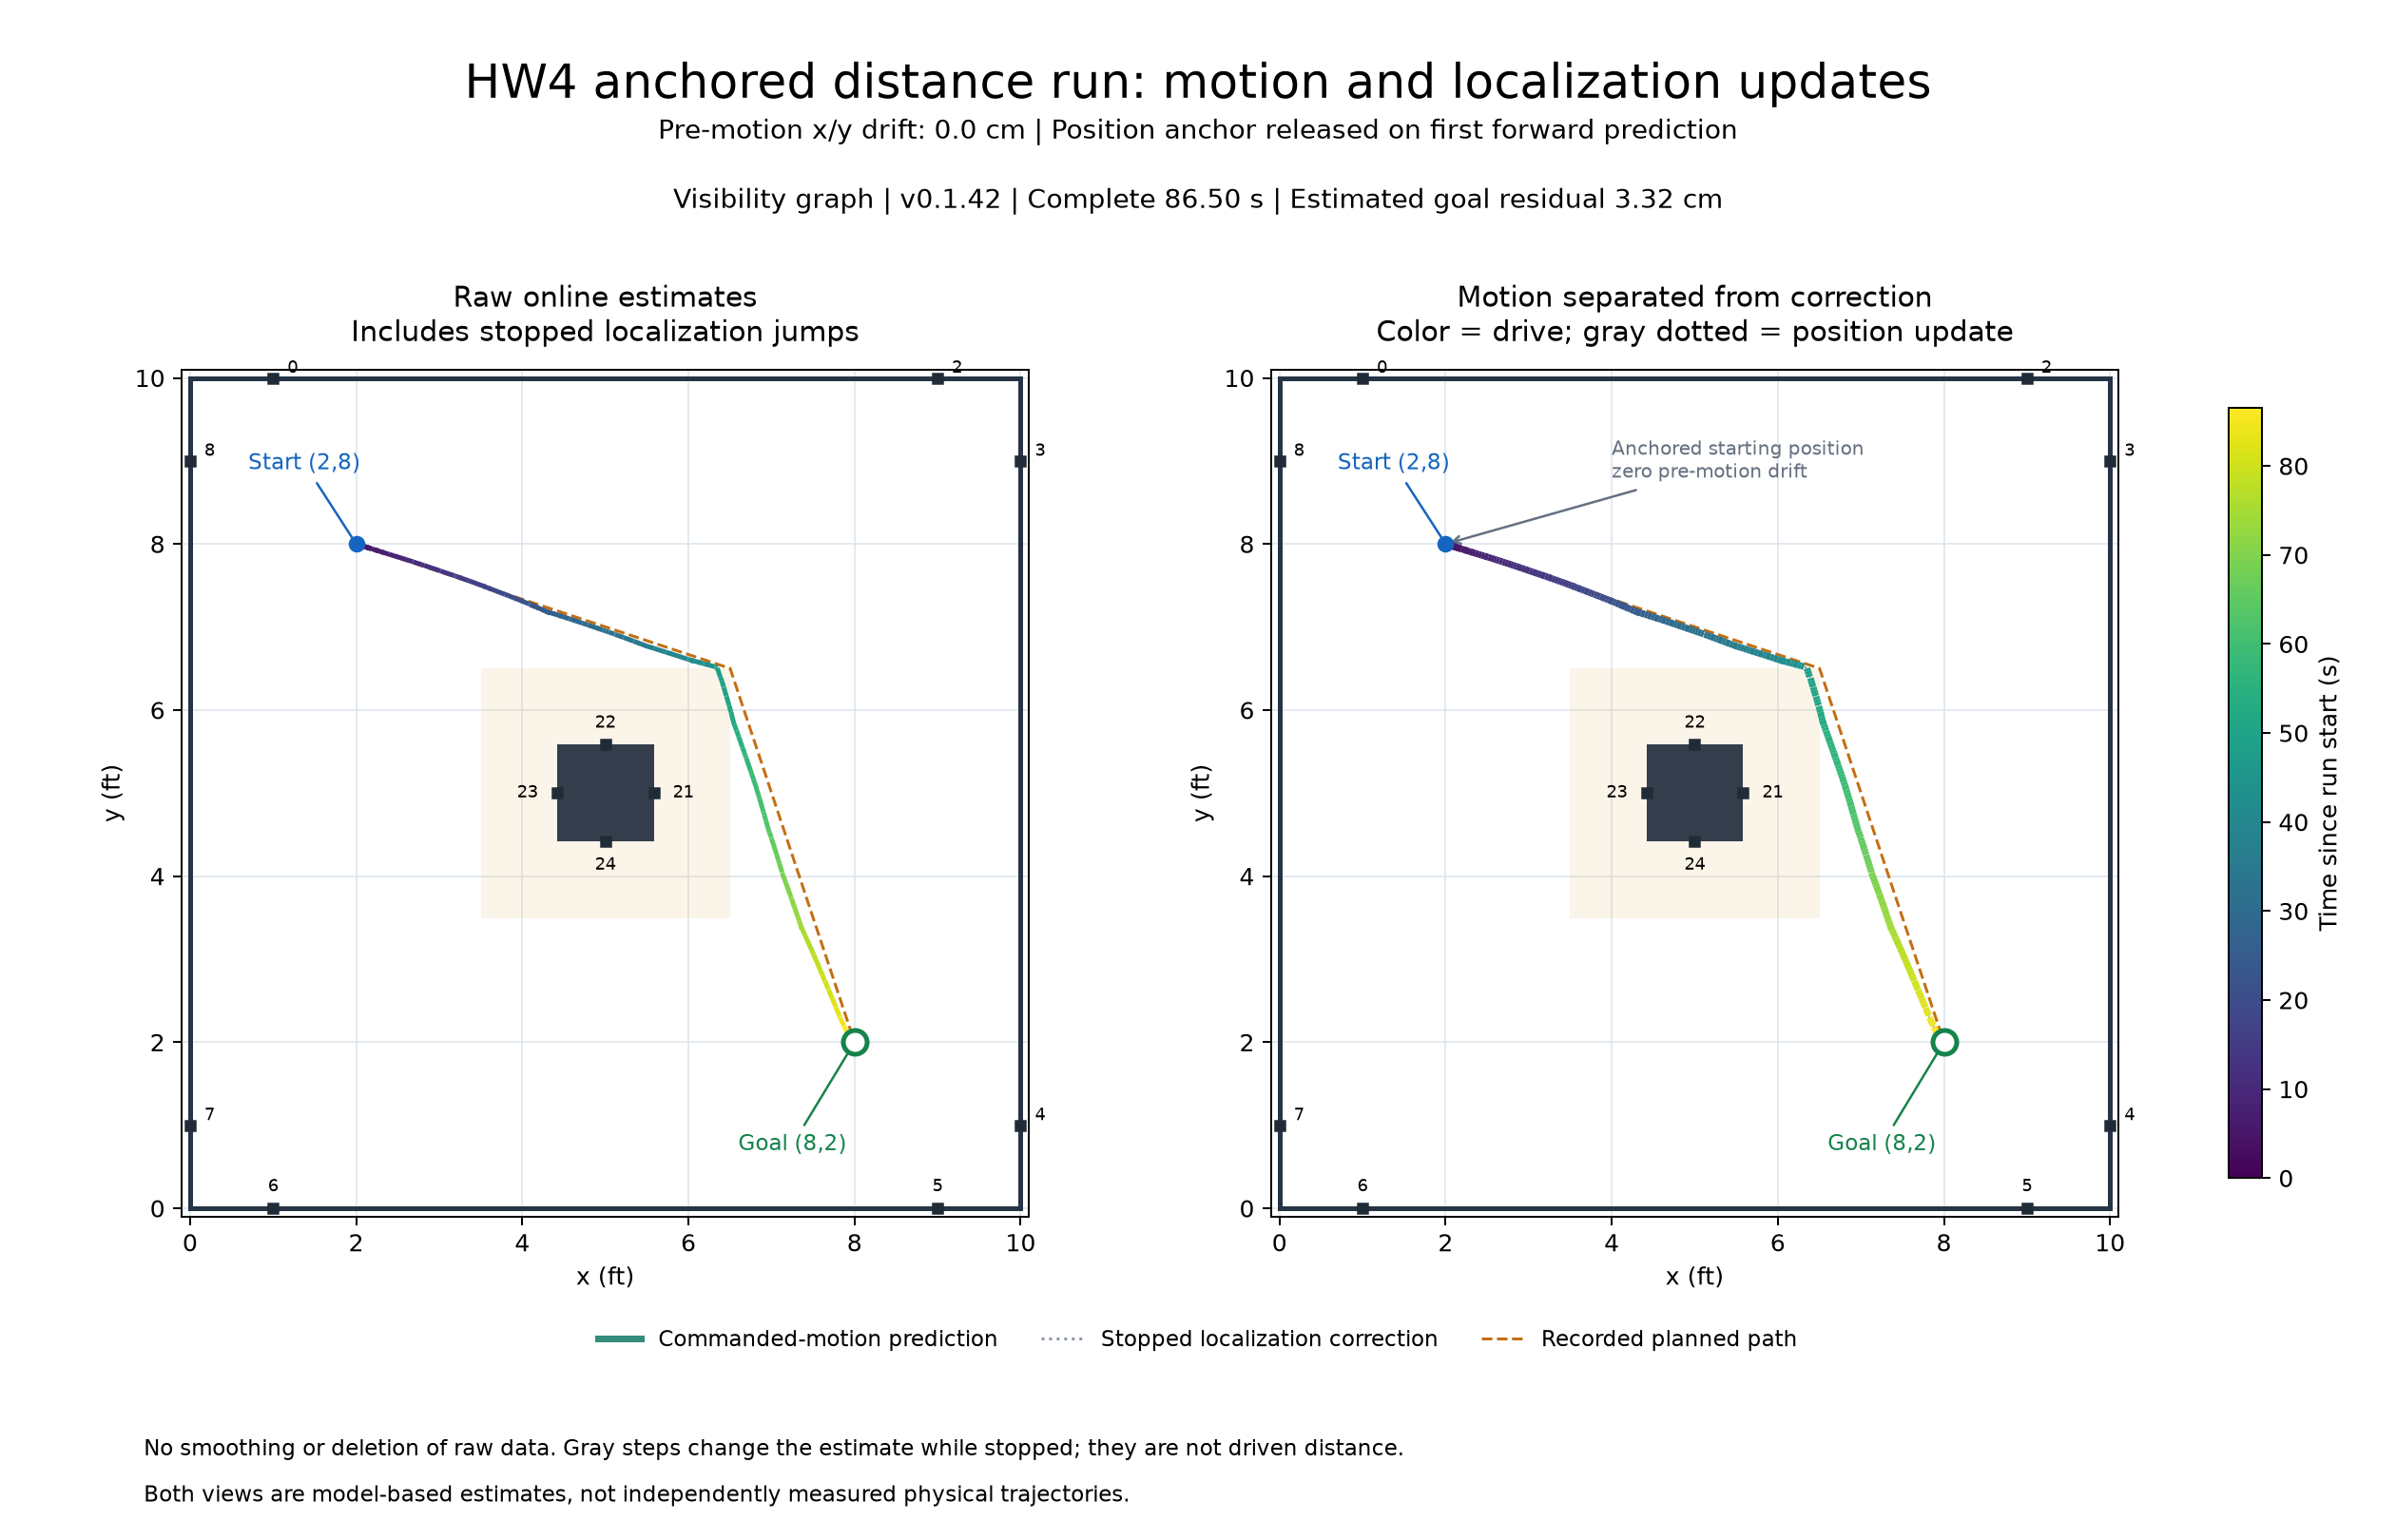

The file beside this chart, header and first rows:
run_elapsed_s, start_x_m, start_y_m, end_x_m, end_y_m, dt_s, speed_mps, turn_rate_rps
3.151, 0.6096, 2.438, 0.62, 2.435, 0.05002, 0.2191, 0.0
3.201, 0.62, 2.435, 0.6305, 2.432, 0.04997, 0.2191, 0.0
3.253, 0.6305, 2.432, 0.6414, 2.428, 0.05223, 0.2191, 0.0
3.952, 0.6299, 2.432, 0.6404, 2.429, 0.05012, 0.2191, 0.0
4.001, 0.6404, 2.429, 0.6508, 2.425, 0.0498, 0.2191, 0.0
4.051, 0.6508, 2.425, 0.6612, 2.422, 0.0499, 0.2191, 0.0
4.701, 0.6323, 2.431, 0.6428, 2.428, 0.05018, 0.2191, 0.0
4.751, 0.6428, 2.428, 0.6532, 2.425, 0.04986, 0.2191, 0.0
4.801, 0.6532, 2.425, 0.6637, 2.422, 0.0501, 0.2191, 0.0
5.451, 0.636, 2.43, 0.6464, 2.427, 0.0498, 0.2191, 0.0
5.502, 0.6464, 2.427, 0.6568, 2.424, 0.05019, 0.2191, 0.0
5.551, 0.6568, 2.424, 0.6672, 2.42, 0.04972, 0.2191, 0.0
6.201, 0.6581, 2.423, 0.6686, 2.42, 0.04997, 0.2191, 0.0
6.251, 0.6686, 2.42, 0.679, 2.417, 0.05, 0.2191, 0.0
6.302, 0.679, 2.417, 0.6895, 2.413, 0.0502, 0.2191, 0.0
7.001, 0.6772, 2.417, 0.6877, 2.414, 0.05007, 0.2191, 0.0
7.051, 0.6877, 2.414, 0.6981, 2.411, 0.04997, 0.2191, 0.0
7.106, 0.6981, 2.411, 0.7095, 2.407, 0.05479, 0.2191, 0.0
7.802, 0.6996, 2.41, 0.7092, 2.407, 0.04607, 0.2191, 0.0
7.851, 0.7092, 2.407, 0.7196, 2.404, 0.04956, 0.2191, 0.0
7.901, 0.7196, 2.404, 0.7301, 2.401, 0.05, 0.2191, 0.0
8.554, 0.7301, 2.401, 0.741, 2.397, 0.05227, 0.2191, 0.0
8.601, 0.741, 2.397, 0.7509, 2.394, 0.04725, 0.2191, 0.0
8.651, 0.7509, 2.394, 0.7614, 2.391, 0.05025, 0.2191, 0.0
9.351, 0.7563, 2.393, 0.7666, 2.389, 0.04925, 0.2191, 0.0
9.401, 0.7666, 2.389, 0.7771, 2.386, 0.05016, 0.2191, 0.0
9.451, 0.7771, 2.386, 0.7875, 2.383, 0.04986, 0.2191, 0.0
10.1, 0.7872, 2.383, 0.7967, 2.38, 0.04541, 0.2191, 0.0
10.15, 0.7967, 2.38, 0.807, 2.377, 0.04919, 0.2191, 0.0
10.2, 0.807, 2.377, 0.8177, 2.373, 0.05132, 0.2191, 0.0
10.9, 0.8181, 2.373, 0.8286, 2.37, 0.05073, 0.2191, 0.0
10.95, 0.8286, 2.37, 0.8389, 2.366, 0.04896, 0.2191, 0.0
11, 0.8389, 2.366, 0.8493, 2.363, 0.05022, 0.2191, 0.0
11.65, 0.8486, 2.363, 0.859, 2.36, 0.04993, 0.2191, 0.0
11.7, 0.859, 2.36, 0.8694, 2.356, 0.04999, 0.2191, 0.0
11.75, 0.8694, 2.356, 0.8798, 2.353, 0.04984, 0.2191, 0.0
12.4, 0.8789, 2.353, 0.8892, 2.349, 0.0497, 0.2191, 0.0
12.45, 0.8892, 2.349, 0.9004, 2.346, 0.05377, 0.2191, 0.0
12.5, 0.9004, 2.346, 0.9101, 2.343, 0.04638, 0.2191, 0.0
13.2, 0.9084, 2.343, 0.9184, 2.339, 0.04803, 0.2191, 0.0
13.25, 0.9184, 2.339, 0.9287, 2.336, 0.04995, 0.2191, 0.0
13.3, 0.9287, 2.336, 0.9392, 2.332, 0.05042, 0.2191, 0.0
14, 0.9375, 2.333, 0.9479, 2.329, 0.05015, 0.2191, 0.0
14.05, 0.9479, 2.329, 0.9583, 2.326, 0.04979, 0.2191, 0.0
14.1, 0.9583, 2.326, 0.9686, 2.323, 0.04975, 0.2191, 0.0
14.75, 0.9645, 2.324, 0.9751, 2.32, 0.05102, 0.2191, 0.0
14.8, 0.9751, 2.32, 0.9853, 2.317, 0.04922, 0.2191, 0.0
14.85, 0.9853, 2.317, 0.9959, 2.313, 0.05093, 0.2191, 0.0
15.5, 0.9909, 2.314, 1.001, 2.311, 0.04892, 0.2191, 0.0
15.55, 1.001, 2.311, 1.011, 2.308, 0.04826, 0.2191, 0.0
15.6, 1.011, 2.308, 1.022, 2.304, 0.05076, 0.2191, 0.0
16.3, 1.021, 2.304, 1.031, 2.3, 0.04978, 0.2191, 0.0
16.35, 1.031, 2.3, 1.042, 2.297, 0.05037, 0.2191, 0.0
16.4, 1.042, 2.297, 1.052, 2.293, 0.04966, 0.2191, 0.0
17.05, 1.052, 2.293, 1.062, 2.289, 0.05222, 0.2191, 0.0
17.1, 1.062, 2.289, 1.072, 2.285, 0.04782, 0.2191, 0.0
17.15, 1.072, 2.285, 1.082, 2.282, 0.04975, 0.2191, 0.0
17.8, 1.074, 2.284, 1.083, 2.281, 0.04261, 0.2191, 0.0
17.85, 1.083, 2.281, 1.093, 2.277, 0.04947, 0.2191, 0.0
17.9, 1.093, 2.277, 1.104, 2.274, 0.05083, 0.2191, 0.0
... 225 more rows
